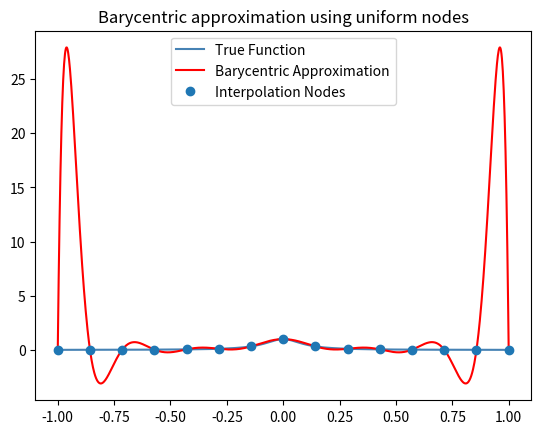

Recreate this plot in Python.
import numpy as np
from numpy.linalg import inv
from numpy.linalg import norm
import math
import matplotlib.pyplot as plt



def driver():

    N = 15
    h = 2 / (N-1)

    f = lambda x: 1 / (1 + (10*x)**2)
    xvals = [-1 + (j-1)* h for j in range(1,N+1)]

    yvals = [f(x) for x in xvals]


    
    ''' create points for evaluating the interpolating polynomial'''
    Neval = 1000
    xeval = np.linspace(-1,1,Neval+1)
    yeval_l= np.zeros(Neval+1)


    ''' evaluate lagrange poly '''
    for kk in range(Neval+1):
        yeval_l[kk] = eval_bary(xeval[kk],xvals,yvals,N)



    ''' create vector with exact values'''
    fex = f(xeval)
    plt.figure()
    plt.plot(xeval,fex, color = 'steelblue', label = "True Function")
    plt.plot(xeval,yeval_l, color = 'red', label = "Barycentric Approximation")
    plt.plot(xvals, f(np.array(xvals)), 'o', label = "Interpolation Nodes")
    plt.title("Barycentric approximation using uniform nodes")

    plt.legend()
    plt.show()


def eval_bary(xeval,xint,yint,N):
    if xeval in xint:
        return yint[xint.index(xeval)]
    
    I = 1
    for n in range(N):
        I = I*(xeval - xint[n])
    mid_sum = 0
    for j in range(N):
        w = 1
        for i in range(N):
            if i != j:
                w = w/(xint[j]-xint[i])
        mid_sum += w * yint[j] / (xeval - xint[j])

    
    return I * mid_sum
    
driver()